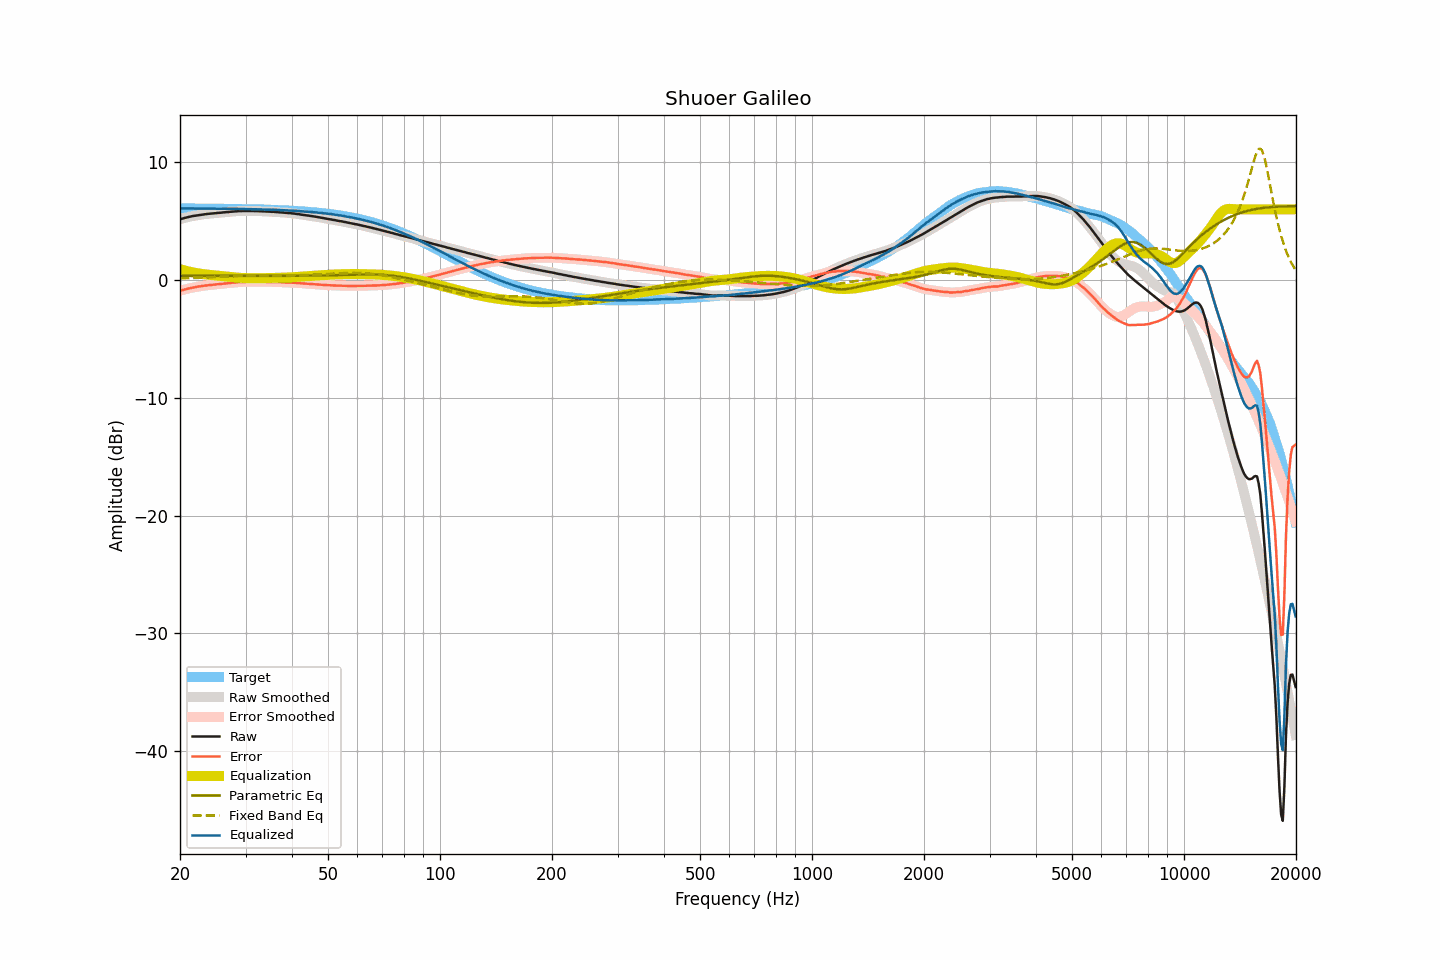

Values plotted in this chart, from the file beside it:
frequency, raw, smoothed, error, error_smoothed, equalization, parametric_eq, fixed_band_eq, equalized_raw, equalized_smoothed, target
20.00, 5.16, 5.16, -0.92, -0.92, 0.92, 0.35, 0.13, 6.08, 6.08, 6.08
20.20, 5.20, 5.20, -0.88, -0.88, 0.88, 0.35, 0.14, 6.08, 6.07, 6.08
20.40, 5.23, 5.23, -0.85, -0.84, 0.84, 0.35, 0.14, 6.07, 6.07, 6.07
20.61, 5.27, 5.27, -0.81, -0.80, 0.80, 0.35, 0.15, 6.07, 6.07, 6.07
20.81, 5.31, 5.31, -0.76, -0.77, 0.77, 0.35, 0.15, 6.08, 6.07, 6.07
21.02, 5.34, 5.34, -0.73, -0.73, 0.73, 0.35, 0.15, 6.07, 6.07, 6.07
21.23, 5.37, 5.37, -0.70, -0.70, 0.70, 0.35, 0.16, 6.07, 6.07, 6.07
21.44, 5.40, 5.40, -0.67, -0.67, 0.67, 0.35, 0.16, 6.07, 6.07, 6.07
21.66, 5.43, 5.43, -0.64, -0.64, 0.65, 0.35, 0.17, 6.07, 6.07, 6.07
21.87, 5.45, 5.45, -0.62, -0.62, 0.62, 0.35, 0.17, 6.07, 6.07, 6.07
22.09, 5.47, 5.47, -0.60, -0.60, 0.59, 0.35, 0.18, 6.06, 6.07, 6.07
22.31, 5.50, 5.50, -0.57, -0.57, 0.57, 0.35, 0.18, 6.07, 6.07, 6.07
22.54, 5.52, 5.52, -0.55, -0.55, 0.55, 0.35, 0.19, 6.07, 6.07, 6.07
22.76, 5.54, 5.54, -0.53, -0.53, 0.53, 0.35, 0.19, 6.07, 6.07, 6.07
22.99, 5.56, 5.56, -0.51, -0.51, 0.51, 0.35, 0.20, 6.07, 6.07, 6.07
23.22, 5.58, 5.58, -0.48, -0.49, 0.49, 0.35, 0.21, 6.07, 6.07, 6.06
23.45, 5.59, 5.59, -0.47, -0.47, 0.47, 0.35, 0.21, 6.06, 6.06, 6.06
23.69, 5.61, 5.61, -0.45, -0.46, 0.46, 0.35, 0.22, 6.06, 6.06, 6.06
23.92, 5.62, 5.62, -0.44, -0.44, 0.44, 0.35, 0.22, 6.06, 6.06, 6.06
24.16, 5.63, 5.63, -0.43, -0.43, 0.43, 0.35, 0.23, 6.05, 6.06, 6.06
24.40, 5.65, 5.65, -0.41, -0.41, 0.41, 0.35, 0.24, 6.06, 6.06, 6.06
24.65, 5.66, 5.66, -0.40, -0.40, 0.40, 0.35, 0.24, 6.06, 6.06, 6.06
24.89, 5.67, 5.67, -0.39, -0.38, 0.38, 0.35, 0.25, 6.05, 6.06, 6.06
25.14, 5.69, 5.69, -0.37, -0.37, 0.37, 0.35, 0.26, 6.06, 6.06, 6.05
25.39, 5.70, 5.70, -0.35, -0.36, 0.36, 0.35, 0.26, 6.05, 6.05, 6.05
25.65, 5.71, 5.71, -0.34, -0.34, 0.34, 0.35, 0.27, 6.05, 6.05, 6.05
25.91, 5.72, 5.72, -0.33, -0.33, 0.33, 0.35, 0.28, 6.05, 6.05, 6.05
26.16, 5.74, 5.74, -0.31, -0.31, 0.31, 0.35, 0.28, 6.05, 6.05, 6.05
26.43, 5.75, 5.75, -0.30, -0.30, 0.30, 0.35, 0.29, 6.05, 6.05, 6.05
26.69, 5.76, 5.76, -0.29, -0.28, 0.28, 0.34, 0.30, 6.04, 6.04, 6.05
26.96, 5.77, 5.77, -0.27, -0.27, 0.27, 0.34, 0.30, 6.04, 6.04, 6.04
27.23, 5.79, 5.79, -0.25, -0.26, 0.26, 0.34, 0.31, 6.04, 6.04, 6.04
27.50, 5.80, 5.80, -0.24, -0.24, 0.24, 0.34, 0.32, 6.04, 6.04, 6.04
27.77, 5.81, 5.81, -0.23, -0.23, 0.23, 0.34, 0.32, 6.04, 6.04, 6.04
28.05, 5.82, 5.82, -0.22, -0.22, 0.22, 0.34, 0.33, 6.03, 6.03, 6.04
28.33, 5.83, 5.83, -0.20, -0.20, 0.20, 0.34, 0.34, 6.03, 6.03, 6.03
28.62, 5.84, 5.84, -0.19, -0.19, 0.19, 0.34, 0.34, 6.03, 6.03, 6.03
28.90, 5.85, 5.85, -0.18, -0.18, 0.18, 0.34, 0.35, 6.03, 6.03, 6.03
29.19, 5.85, 5.85, -0.18, -0.17, 0.18, 0.34, 0.35, 6.03, 6.03, 6.03
29.48, 5.86, 5.86, -0.17, -0.17, 0.17, 0.34, 0.36, 6.03, 6.03, 6.02
29.78, 5.86, 5.86, -0.16, -0.16, 0.16, 0.34, 0.36, 6.02, 6.02, 6.02
30.08, 5.86, 5.86, -0.16, -0.16, 0.16, 0.34, 0.37, 6.02, 6.02, 6.02
30.38, 5.86, 5.86, -0.16, -0.16, 0.16, 0.34, 0.37, 6.01, 6.01, 6.02
30.68, 5.86, 5.86, -0.15, -0.15, 0.15, 0.34, 0.37, 6.01, 6.01, 6.01
30.99, 5.86, 5.86, -0.15, -0.15, 0.15, 0.34, 0.38, 6.01, 6.01, 6.01
31.30, 5.86, 5.86, -0.15, -0.15, 0.15, 0.34, 0.38, 6.01, 6.01, 6.01
31.61, 5.86, 5.86, -0.15, -0.15, 0.15, 0.34, 0.38, 6.01, 6.01, 6.00
31.93, 5.85, 5.85, -0.15, -0.15, 0.15, 0.34, 0.38, 6.00, 6.00, 6.00
32.24, 5.85, 5.85, -0.15, -0.15, 0.15, 0.34, 0.39, 6.00, 6.00, 6.00
32.57, 5.84, 5.84, -0.16, -0.15, 0.15, 0.34, 0.39, 5.99, 5.99, 5.99
32.89, 5.84, 5.84, -0.15, -0.15, 0.15, 0.34, 0.39, 5.99, 5.99, 5.99
33.22, 5.83, 5.83, -0.16, -0.16, 0.16, 0.34, 0.39, 5.98, 5.99, 5.99
33.55, 5.83, 5.83, -0.15, -0.16, 0.16, 0.34, 0.39, 5.99, 5.98, 5.98
33.89, 5.82, 5.82, -0.16, -0.16, 0.16, 0.34, 0.39, 5.98, 5.98, 5.98
34.23, 5.81, 5.81, -0.17, -0.16, 0.16, 0.34, 0.39, 5.97, 5.98, 5.97
34.57, 5.81, 5.80, -0.16, -0.17, 0.16, 0.34, 0.39, 5.97, 5.97, 5.97
34.92, 5.80, 5.80, -0.17, -0.17, 0.17, 0.35, 0.39, 5.97, 5.97, 5.97
35.27, 5.79, 5.79, -0.17, -0.17, 0.17, 0.35, 0.39, 5.96, 5.96, 5.96
35.62, 5.79, 5.79, -0.17, -0.17, 0.17, 0.35, 0.39, 5.96, 5.96, 5.96
35.97, 5.78, 5.78, -0.17, -0.17, 0.17, 0.35, 0.39, 5.95, 5.95, 5.95
... 635 more rows
